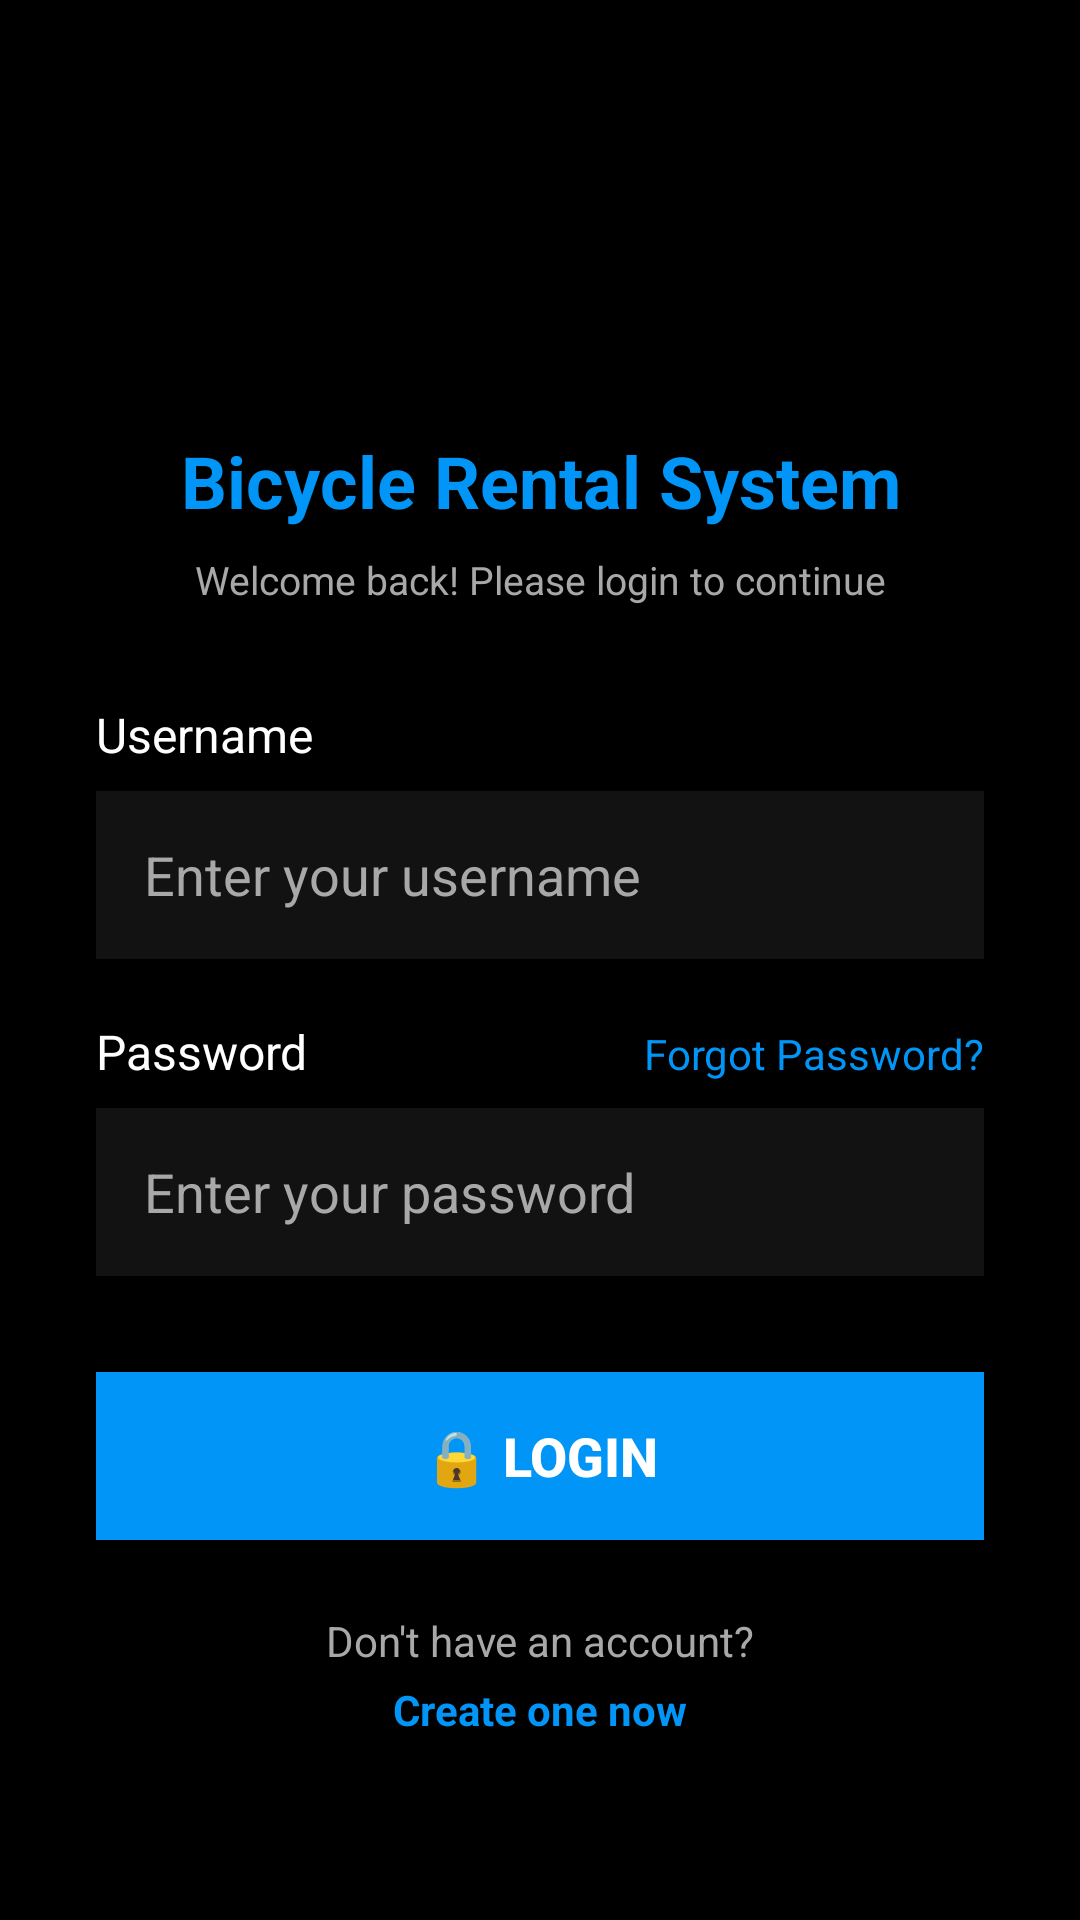

This screen was rendered from an Android layout file. Write that file and the resources it references.
<!-- AndroidManifest.xml: application theme AppTheme -->
<!-- res/layout/activity_login.xml -->
<?xml version="1.0" encoding="utf-8"?>
<ScrollView xmlns:android="http://schemas.android.com/apk/res/android"
    xmlns:app="http://schemas.android.com/apk/res-auto"
    android:layout_width="match_parent"
    android:layout_height="match_parent"
    android:background="@color/dark_blue_background"
    android:fillViewport="true">

    <androidx.constraintlayout.widget.ConstraintLayout
        android:layout_width="match_parent"
        android:layout_height="wrap_content"
        android:padding="32dp">

        
        <ImageView
            android:id="@+id/bicycle_icon"
            android:layout_width="80dp"
            android:layout_height="80dp"
            android:layout_marginTop="16dp"
            android:contentDescription="@string/bicycle_icon_desc"
            android:src="@drawable/ic_bicycle"
            app:layout_constraintEnd_toEndOf="parent"
            app:layout_constraintStart_toStartOf="parent"
            app:layout_constraintTop_toTopOf="parent"
            app:tint="@color/background" />

        
        <TextView
            android:id="@+id/login_title"
            android:layout_width="0dp"
            android:layout_height="wrap_content"
            android:layout_marginTop="16dp"
            android:gravity="center"
            android:text="@string/bicycle_rental_system"
            android:textColor="@color/title_blue"
            android:textSize="24sp"
            android:textStyle="bold"
            app:layout_constraintEnd_toEndOf="parent"
            app:layout_constraintStart_toStartOf="parent"
            app:layout_constraintTop_toBottomOf="@id/bicycle_icon" />

        
        <TextView
            android:id="@+id/login_subtitle"
            android:layout_width="0dp"
            android:layout_height="wrap_content"
            android:layout_marginTop="8dp"
            android:gravity="center"
            android:text="@string/welcome_back"
            android:textColor="@color/subtitle_gray"
            android:textSize="13sp"
            app:layout_constraintEnd_toEndOf="parent"
            app:layout_constraintStart_toStartOf="parent"
            app:layout_constraintTop_toBottomOf="@id/login_title" />

        
        <TextView
            android:id="@+id/username_label"
            android:layout_width="0dp"
            android:layout_height="wrap_content"
            android:layout_marginTop="32dp"
            android:text="@string/username"
            android:textColor="@color/white"
            android:textSize="16sp"
            app:layout_constraintEnd_toEndOf="parent"
            app:layout_constraintStart_toStartOf="parent"
            app:layout_constraintTop_toBottomOf="@id/login_subtitle" />

        
        <EditText
            android:id="@+id/emailEditText"
            android:layout_width="0dp"
            android:layout_height="56dp"
            android:layout_marginTop="8dp"
            android:background="@color/input_background"
            android:hint="@string/enter_username"
            android:inputType="textEmailAddress"
            android:padding="16dp"
            android:textColor="@color/input_text"
            android:textColorHint="@color/input_hint"
            android:autofillHints="username"
            app:layout_constraintEnd_toEndOf="parent"
            app:layout_constraintStart_toStartOf="parent"
            app:layout_constraintTop_toBottomOf="@id/username_label" />

        
        <TextView
            android:id="@+id/password_label"
            android:layout_width="wrap_content"
            android:layout_height="wrap_content"
            android:layout_marginTop="20dp"
            android:text="@string/password"
            android:textColor="@color/white"
            android:textSize="16sp"
            app:layout_constraintStart_toStartOf="parent"
            app:layout_constraintTop_toBottomOf="@id/emailEditText" />

        
        <TextView
            android:id="@+id/forgot_password_link"
            android:layout_width="wrap_content"
            android:layout_height="wrap_content"
            android:clickable="true"
            android:focusable="true"
            android:text="@string/forgot_password"
            android:textColor="@color/title_blue"
            android:textSize="14sp"
            app:layout_constraintBaseline_toBaselineOf="@id/password_label"
            app:layout_constraintEnd_toEndOf="parent" />

        
        <EditText
            android:id="@+id/passwordEditText"
            android:layout_width="0dp"
            android:layout_height="56dp"
            android:layout_marginTop="8dp"
            android:background="@color/input_background"
            android:hint="@string/enter_password"
            android:inputType="textPassword"
            android:padding="16dp"
            android:textColor="@color/input_text"
            android:textColorHint="@color/input_hint"
            android:autofillHints="password"
            app:layout_constraintEnd_toEndOf="parent"
            app:layout_constraintStart_toStartOf="parent"
            app:layout_constraintTop_toBottomOf="@id/password_label" />

        
        <Button
            android:id="@+id/loginButton"
            android:layout_width="0dp"
            android:layout_height="56dp"
            android:layout_marginTop="32dp"
            android:background="@color/login_button_green"
            android:text="@string/login_button"
            android:textColor="@color/white"
            android:textSize="18sp"
            android:textStyle="bold"
            app:layout_constraintEnd_toEndOf="parent"
            app:layout_constraintStart_toStartOf="parent"
            app:layout_constraintTop_toBottomOf="@id/passwordEditText" />

        
        <TextView
            android:id="@+id/register_text"
            android:layout_width="wrap_content"
            android:layout_height="wrap_content"
            android:layout_marginTop="24dp"
            android:text="@string/no_account"
            android:textColor="@color/subtitle_gray"
            android:textSize="14sp"
            app:layout_constraintEnd_toEndOf="parent"
            app:layout_constraintStart_toStartOf="parent"
            app:layout_constraintTop_toBottomOf="@id/loginButton" />

        <TextView
            android:id="@+id/registerButton"
            android:layout_width="wrap_content"
            android:layout_height="wrap_content"
            android:layout_marginTop="4dp"
            android:layout_marginBottom="16dp"
            android:clickable="true"
            android:focusable="true"
            android:text="@string/create_account"
            android:textColor="@color/title_blue"
            android:textSize="14sp"
            android:textStyle="bold"
            app:layout_constraintEnd_toEndOf="parent"
            app:layout_constraintStart_toStartOf="parent"
            app:layout_constraintTop_toBottomOf="@id/register_text" />

    </androidx.constraintlayout.widget.ConstraintLayout>

</ScrollView>
<!-- resources referenced by this layout -->
<resources>
  <color name="background">#000000</color>
  <color name="dark_blue_background">#000000</color>
  <color name="input_background">#121212</color>
  <color name="input_hint">#A8A8A8</color>
  <color name="input_text">#FFFFFF</color>
  <color name="login_button_green">#0095F6</color>
  <color name="subtitle_gray">#A8A8A8</color>
  <color name="title_blue">#0095F6</color>
  <color name="white">#FFFFFF</color>
  <!-- drawable ic_bicycle (drawable) -->
  <?xml version="1.0" encoding="utf-8"?>
  <vector xmlns:android="http://schemas.android.com/apk/res/android"
      android:width="24dp"
      android:height="24dp"
      android:viewportWidth="24"
      android:viewportHeight="24">
      
      
      <path
          android:fillColor="#FFFFFF"
          android:pathData="M5,20.5c-1.93,0 -3.5,-1.57 -3.5,-3.5s1.57,-3.5 3.5,-3.5s3.5,1.57 3.5,3.5S6.93,20.5 5,20.5zM5,15c-1.1,0 -2,0.9 -2,2s0.9,2 2,2s2,-0.9 2,-2S6.1,15 5,15z"/>
      
      
      <path
          android:fillColor="#FFFFFF"
          android:pathData="M19,20.5c-1.93,0 -3.5,-1.57 -3.5,-3.5s1.57,-3.5 3.5,-3.5s3.5,1.57 3.5,3.5S20.93,20.5 19,20.5zM19,15c-1.1,0 -2,0.9 -2,2s0.9,2 2,2s2,-0.9 2,-2S20.1,15 19,15z"/>
      
      
      <path
          android:strokeColor="#FFFFFF"
          android:strokeWidth="1.2"
          android:strokeLineCap="round"
          android:strokeLineJoin="round"
          android:pathData="M5,17l4,-6l3,0l4,6M12,11l0,-3M12,8c0.55,0 1,-0.45 1,-1s-0.45,-1 -1,-1s-1,0.45 -1,1S11.45,8 12,8zM9,11l7,0M16,11l3,6M12,11l-3,6"/>
  </vector>
  <string name="bicycle_icon_desc">Bicycle rental icon</string>
  <string name="bicycle_rental_system">Bicycle Rental System</string>
  <string name="create_account">Create one now</string>
  <string name="enter_password">Enter your password</string>
  <string name="enter_username">Enter your username</string>
  <string name="forgot_password">Forgot Password?</string>
  <string name="login_button">🔒 Login</string>
  <string name="no_account">Don\'t have an account? </string>
  <string name="password">Password</string>
  <string name="username">Username</string>
  <string name="welcome_back">Welcome back! Please login to continue</string>
  <style name="AppTheme" parent="Theme.MaterialComponents.Light.NoActionBar">
          <item name="colorPrimary">@color/colorPrimary</item>
          <item name="colorPrimaryDark">@color/colorPrimaryDark</item>
          <item name="colorAccent">@color/colorAccent</item>
          <item name="android:windowBackground">@color/white</item>
      </style>
  <color name="colorPrimary">#0095F6</color>
  <color name="colorPrimaryDark">#0066CC</color>
  <color name="colorAccent">#0095F6</color>
</resources>
